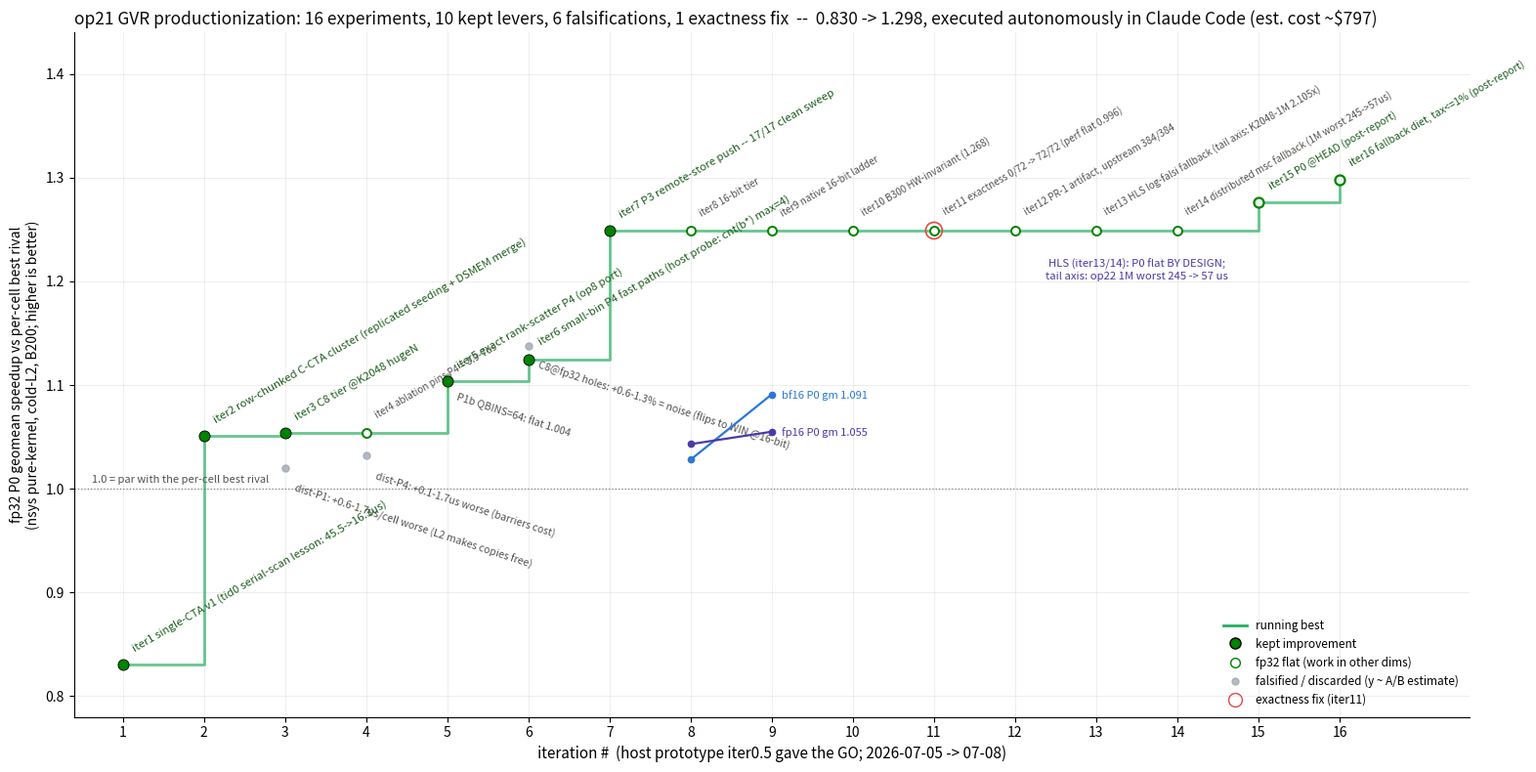

The script that saved this image: (Note: this script raises an exception after producing the figure.)
#!/usr/bin/env python3
"""op21 campaign progress plot, faithful to karpathy/autoresearch progress.png form:
x = experiment #, kept improvements = prominent green dots + running-best step line
+ rotated annotations; discarded/falsified = faint gray dots at their measured
(A/B-estimated) y; secondary dtype series thin + direct-labeled.

Data source: op21_gvr_prod/PROGRESS_REPORT.html (iter0.5-14, published 07-08)
+ ITERATIONS.md for the post-report iter15/16 extension.
fp32 P0 gm = nsys pure-kernel cold-L2 geomean vs per-cell best rival, 17 cells.
Falsified-point y values are estimates from their event-A/B ratios, mirroring the
source report's own convention ("y ~ estimate from A/B ratio").
"""
import matplotlib
matplotlib.use("Agg")
import matplotlib.pyplot as plt
import matplotlib.patches as mp
from matplotlib.lines import Line2D

GREEN, DGREEN = "#008300", "#1a5c1a"
GRAY, BLUE, VIOLET, RED = "#9ca3af", "#2a78d6", "#4a3aa7", "#e34948"
INK, MUT = "#0b0b0b", "#52514e"

# (x, y, label, kind)  kind: kept | flat | post
FP32 = [
    (1, 0.830, "iter1 single-CTA v1 (tid0 serial-scan lesson: 45.5->16.3us)", "kept"),
    (2, 1.051, "iter2 row-chunked C-CTA cluster (replicated seeding + DSMEM merge)", "kept"),
    (3, 1.054, "iter3 C8 tier @K2048 hugeN", "kept"),
    (4, 1.054, "iter4 ablation pins P4 = 3.9-7us", "flat"),
    (5, 1.104, "iter5 exact rank-scatter P4 (op8 port)", "kept"),
    (6, 1.125, "iter6 small-bin P4 fast paths (host probe: cnt(b*) max=4)", "kept"),
    (7, 1.249, "iter7 P3 remote-store push -- 17/17 clean sweep", "kept"),
    (8, 1.249, "iter8 16-bit tier", "flat"),
    (9, 1.249, "iter9 native 16-bit ladder", "flat"),
    (10, 1.249, "iter10 B300 HW-invariant (1.268)", "flat"),
    (11, 1.249, "iter11 exactness 0/72 -> 72/72 (perf flat 0.996)", "flat"),
    (12, 1.249, "iter12 PR-1 artifact, upstream 384/384", "flat"),
    (13, 1.249, "iter13 HLS log-falsi fallback (tail axis: K2048-1M 2.105x)", "flat"),
    (14, 1.249, "iter14 distributed msc fallback (1M worst 245->57us)", "flat"),
    (15, 1.276, "iter15 P0 @HEAD (post-report)", "post"),
    (16, 1.298, "iter16 fallback diet, tax<=1% (post-report)", "post"),
]
FALSIFIED = [  # y = estimate from event-A/B ratio (source-report convention)
    (3, 1.020, "dist-P1: +0.6-1.7us/cell worse (L2 makes copies free)"),
    (4, 1.032, "dist-P4: +0.1-1.7us worse (barriers cost)"),
    (5, 1.108, "P1b QBINS=64: flat 1.004"),
    (6, 1.138, "C8@fp32 holes: +0.6-1.3% = noise (flips to WIN @16-bit)"),
]
BF16 = [(8, 1.028), (9, 1.091)]
FP16 = [(8, 1.043), (9, 1.055)]

fig, ax = plt.subplots(figsize=(16, 8))

# faint gray falsified dots (autoresearch "Discarded")
ax.scatter([f[0] for f in FALSIFIED], [f[1] for f in FALSIFIED],
           c=GRAY, s=26, alpha=0.75, zorder=2)
for x, y, lab in FALSIFIED:
    ax.annotate(lab, (x, y), textcoords="offset points", xytext=(6, -11),
                fontsize=7.6, color=MUT, rotation=-18, ha="left", va="top")

# running-best step over ALL fp32 points (kept+flat+post)
xs = [p[0] for p in FP32]; ys = [p[1] for p in FP32]
run = [max(ys[:i + 1]) for i in range(len(ys))]
ax.step(xs, run, where="post", color="#27ae60", lw=2, alpha=0.7, zorder=3)

# kept = prominent green; flat = hollow green; post = hollow double-ring
for x, y, lab, kind in FP32:
    if kind == "kept":
        ax.scatter([x], [y], c=GREEN, s=64, zorder=5, edgecolors="black", linewidths=0.6)
        ax.annotate(lab, (x, y), textcoords="offset points", xytext=(6, 8),
                    fontsize=8.2, color=DGREEN, rotation=30, ha="left", va="bottom")
    elif kind == "flat":
        ax.scatter([x], [y], facecolors="white", edgecolors=GREEN, s=42,
                   linewidths=1.4, zorder=5)
        ax.annotate(lab, (x, y), textcoords="offset points", xytext=(5, 9),
                    fontsize=7.2, color=MUT, rotation=30, ha="left", va="bottom")
    else:
        ax.scatter([x], [y], facecolors="#eaf5ea", edgecolors=GREEN, s=52,
                   linewidths=1.6, zorder=5)
        ax.annotate(lab, (x, y), textcoords="offset points", xytext=(6, 8),
                    fontsize=7.6, color=DGREEN, rotation=30, ha="left", va="bottom")

# exactness-fix marker at iter11
ax.scatter([11], [1.249], facecolors="none", edgecolors=RED, s=150,
           linewidths=1.2, zorder=6)

# 16-bit secondary series, thin + direct labels
for pts, col, lab in [(BF16, BLUE, "bf16 P0 gm"), (FP16, VIOLET, "fp16 P0 gm")]:
    ax.plot([p[0] for p in pts], [p[1] for p in pts], color=col, lw=1.6,
            marker="o", ms=4.5, zorder=4)
    ax.annotate(f"{lab} {pts[-1][1]:.3f}", pts[-1], textcoords="offset points",
                xytext=(7, -3), fontsize=8, color=col)

ax.axhline(1.0, color=MUT, lw=0.9, ls=":", alpha=0.7)
ax.text(0.62, 1.004, "1.0 = par with the per-cell best rival", fontsize=8,
        color=MUT, va="bottom")

# HLS tail-axis note (P0 flat by design)
ax.annotate("HLS (iter13/14): P0 flat BY DESIGN;\ntail axis: op22 1M worst 245 -> 57 us",
            (13.5, 1.222), fontsize=8.2, color=VIOLET, ha="center", va="top",
            style="italic")

ax.set_xlim(0.4, 17.6); ax.set_ylim(0.78, 1.44)
ax.set_xticks(range(1, 17))
ax.set_xlabel("iteration #  (host prototype iter0.5 gave the GO; 2026-07-05 -> 07-08)", fontsize=11)
ax.set_ylabel("fp32 P0 geomean speedup vs per-cell best rival\n(nsys pure-kernel, cold-L2, B200; higher is better)", fontsize=10)
ax.grid(True, alpha=0.2)
for sp in ("top", "right"): ax.spines[sp].set_visible(False)
ax.set_title("op21 GVR productionization: 16 experiments, 10 kept levers, 6 falsifications, 1 exactness fix"
             "  --  0.830 -> 1.298, executed autonomously in Claude Code (est. cost ~$797)",
             fontsize=12.5, loc="left", color=INK)

handles = [
    Line2D([], [], color="#27ae60", lw=2, label="running best"),
    Line2D([], [], marker="o", ls="", mfc=GREEN, mec="black", ms=8, label="kept improvement"),
    Line2D([], [], marker="o", ls="", mfc="white", mec=GREEN, ms=7, label="fp32 flat (work in other dims)"),
    Line2D([], [], marker="o", ls="", mfc=GRAY, mec=GRAY, ms=5, alpha=0.75,
           label="falsified / discarded (y ~ A/B estimate)"),
    Line2D([], [], marker="o", ls="", mfc="none", mec=RED, ms=10, label="exactness fix (iter11)"),
]
ax.legend(handles=handles, loc="lower right", fontsize=8.5, frameon=False)

plt.tight_layout()
out = __file__.replace("gen_progress_op21.py", "progress_op21.png")
fig.savefig(out, dpi=150, facecolor="#fcfcfb")
print("wrote", out)
